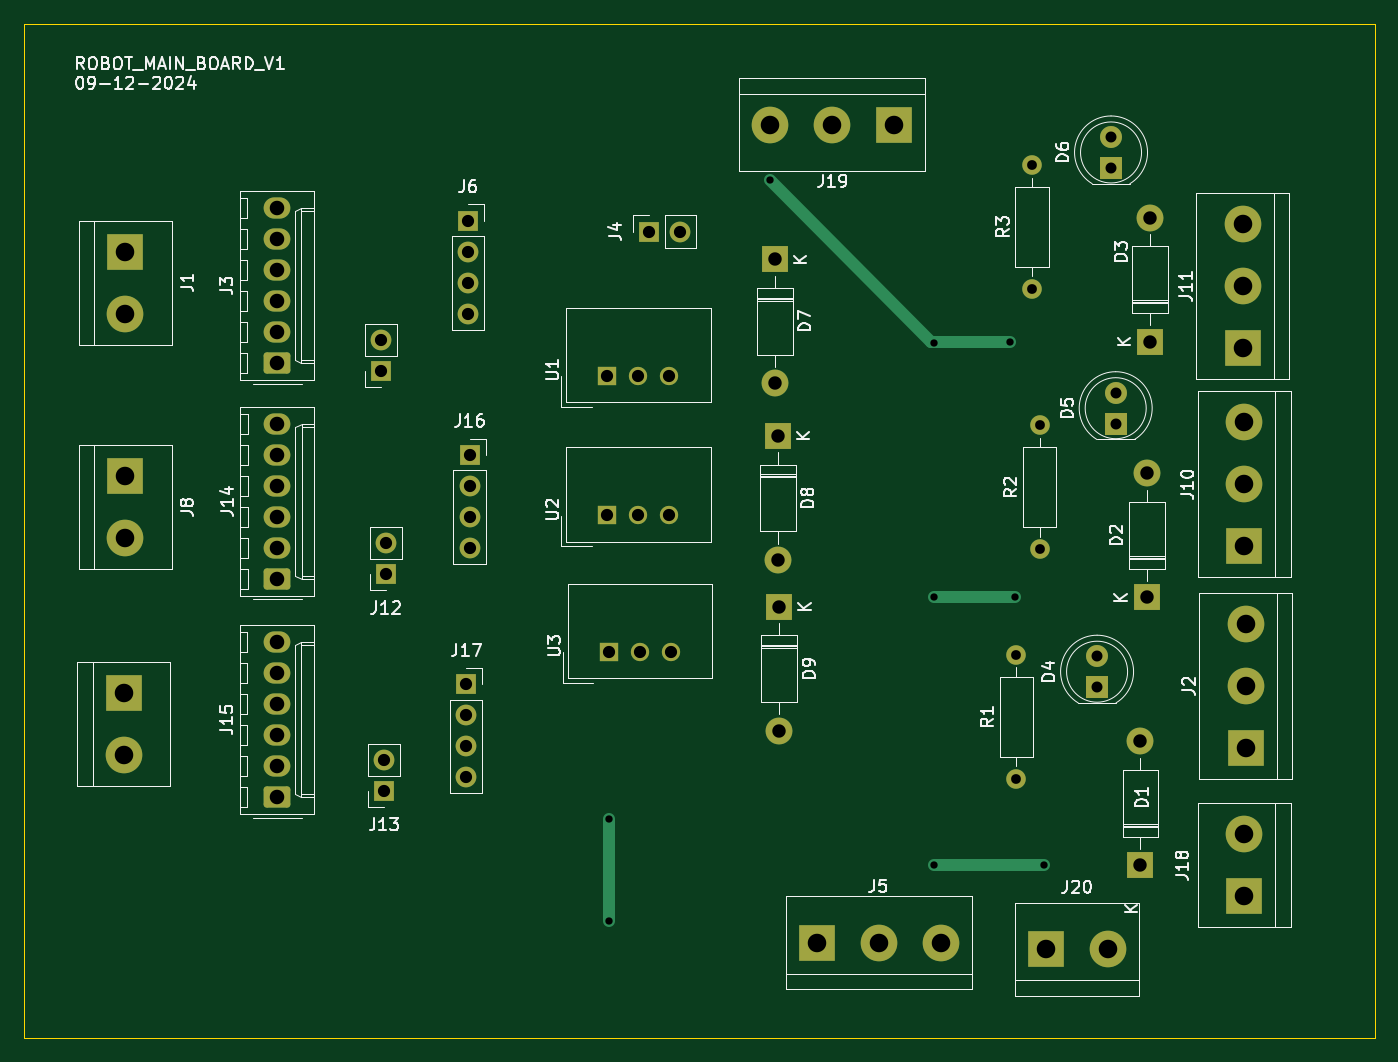
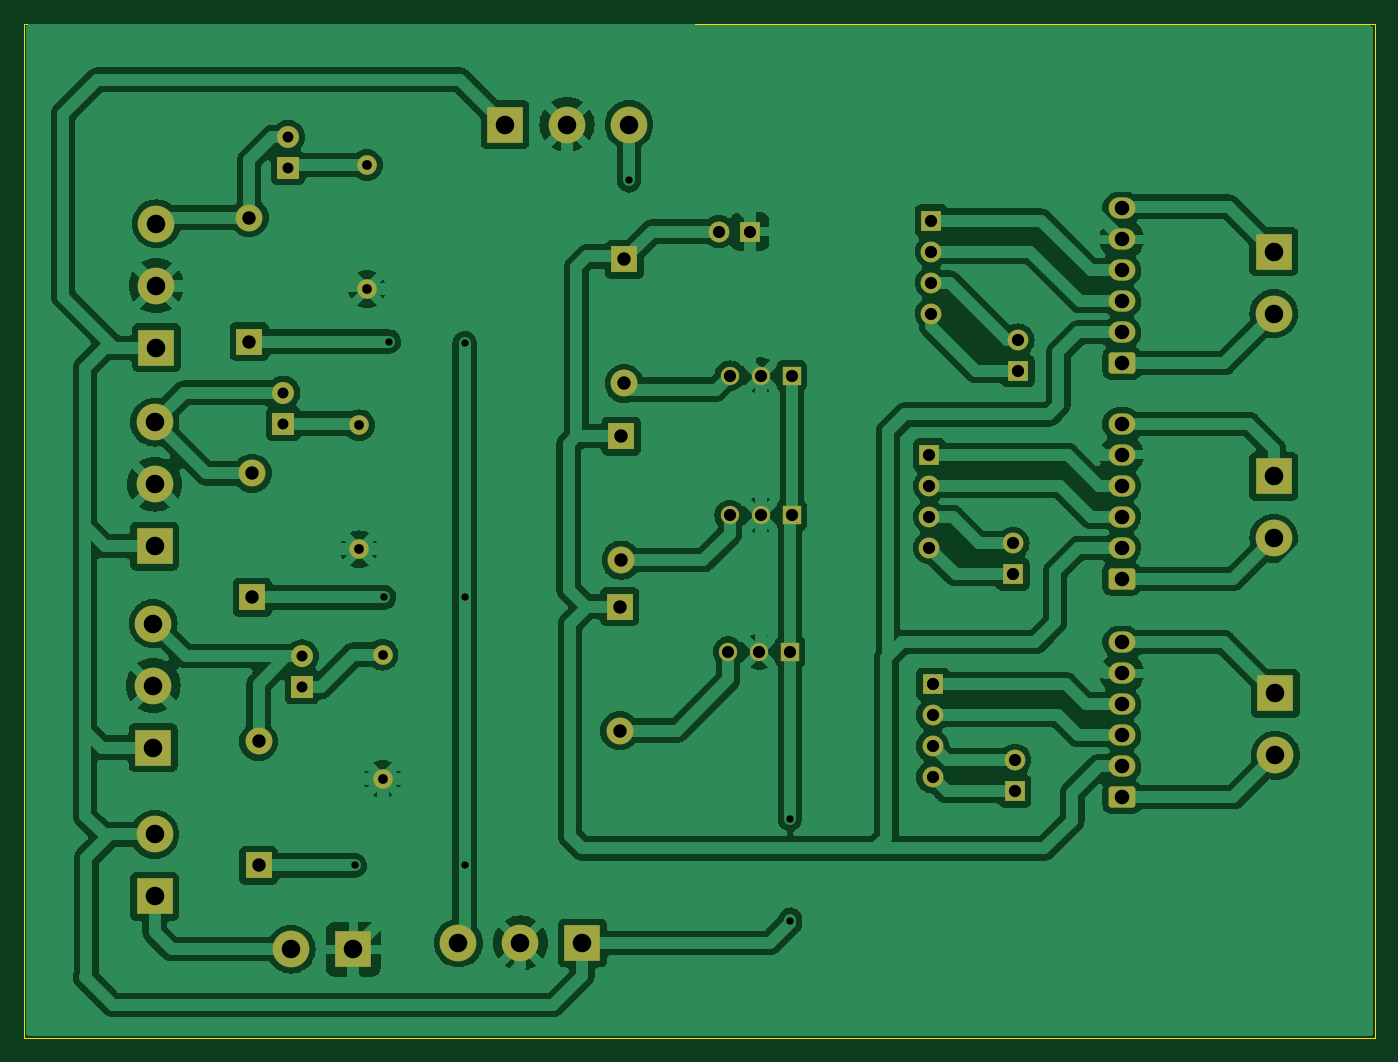
Circuit board: 11 layer files. Board 110.6 x 83.1 mm.
- bottom_copper: main_board_proto-B_Cu.gbr (208745 bytes)
- bottom_mask: main_board_proto-B_Mask.gbr (4809 bytes)
- paste: main_board_proto-B_Paste.gbr (499 bytes)
- bottom_silk: main_board_proto-B_Silkscreen.gbr (500 bytes)
- outline: main_board_proto-Edge_Cuts.gbr (653 bytes)
- top_copper: main_board_proto-F_Cu.gbr (9097 bytes)
- top_mask: main_board_proto-F_Mask.gbr (4809 bytes)
- paste: main_board_proto-F_Paste.gbr (499 bytes)
- top_silk: main_board_proto-F_Silkscreen.gbr (65486 bytes)
- drill: main_board_proto-NPTH.drl (312 bytes)
- drill: main_board_proto-PTH.drl (2080 bytes)

=== bottom_copper: main_board_proto-B_Cu.gbr (208745 bytes, source omitted) ===
=== bottom_mask: main_board_proto-B_Mask.gbr ===
%TF.GenerationSoftware,KiCad,Pcbnew,7.0.9-7.0.9~ubuntu20.04.1*%
%TF.CreationDate,2025-02-15T01:00:42+01:00*%
%TF.ProjectId,main_board_proto,6d61696e-5f62-46f6-9172-645f70726f74,rev?*%
%TF.SameCoordinates,Original*%
%TF.FileFunction,Soldermask,Bot*%
%TF.FilePolarity,Negative*%
%FSLAX46Y46*%
G04 Gerber Fmt 4.6, Leading zero omitted, Abs format (unit mm)*
G04 Created by KiCad (PCBNEW 7.0.9-7.0.9~ubuntu20.04.1) date 2025-02-15 01:00:42*
%MOMM*%
%LPD*%
G01*
G04 APERTURE LIST*
G04 Aperture macros list*
%AMRoundRect*
0 Rectangle with rounded corners*
0 $1 Rounding radius*
0 $2 $3 $4 $5 $6 $7 $8 $9 X,Y pos of 4 corners*
0 Add a 4 corners polygon primitive as box body*
4,1,4,$2,$3,$4,$5,$6,$7,$8,$9,$2,$3,0*
0 Add four circle primitives for the rounded corners*
1,1,$1+$1,$2,$3*
1,1,$1+$1,$4,$5*
1,1,$1+$1,$6,$7*
1,1,$1+$1,$8,$9*
0 Add four rect primitives between the rounded corners*
20,1,$1+$1,$2,$3,$4,$5,0*
20,1,$1+$1,$4,$5,$6,$7,0*
20,1,$1+$1,$6,$7,$8,$9,0*
20,1,$1+$1,$8,$9,$2,$3,0*%
G04 Aperture macros list end*
%ADD10R,1.700000X1.700000*%
%ADD11O,1.700000X1.700000*%
%ADD12R,3.000000X3.000000*%
%ADD13C,3.000000*%
%ADD14R,2.200000X2.200000*%
%ADD15O,2.200000X2.200000*%
%ADD16C,1.600000*%
%ADD17O,1.600000X1.600000*%
%ADD18R,1.800000X1.800000*%
%ADD19C,1.800000*%
%ADD20RoundRect,0.250000X0.845000X-0.620000X0.845000X0.620000X-0.845000X0.620000X-0.845000X-0.620000X0*%
%ADD21O,2.190000X1.740000*%
%ADD22R,1.500000X1.500000*%
%ADD23C,1.500000*%
G04 APERTURE END LIST*
D10*
%TO.C,J12*%
X77241000Y-87894000D03*
D11*
X77241000Y-85354000D03*
%TD*%
D12*
%TO.C,J10*%
X147574000Y-85598000D03*
D13*
X147574000Y-80518000D03*
X147574000Y-75438000D03*
%TD*%
D12*
%TO.C,J8*%
X55880000Y-79883000D03*
D13*
X55880000Y-84963000D03*
%TD*%
D14*
%TO.C,D1*%
X139065000Y-111760000D03*
D15*
X139065000Y-101600000D03*
%TD*%
D12*
%TO.C,J19*%
X118872000Y-51054000D03*
D13*
X113792000Y-51054000D03*
X108712000Y-51054000D03*
%TD*%
D16*
%TO.C,R1*%
X128905000Y-104648000D03*
D17*
X128905000Y-94488000D03*
%TD*%
D10*
%TO.C,J6*%
X83947000Y-58928000D03*
D11*
X83947000Y-61468000D03*
X83947000Y-64008000D03*
X83947000Y-66548000D03*
%TD*%
D18*
%TO.C,D6*%
X136652000Y-54610000D03*
D19*
X136652000Y-52070000D03*
%TD*%
D12*
%TO.C,J5*%
X112522000Y-118110000D03*
D13*
X117602000Y-118110000D03*
X122682000Y-118110000D03*
%TD*%
D12*
%TO.C,J11*%
X147447000Y-69342000D03*
D13*
X147447000Y-64262000D03*
X147447000Y-59182000D03*
%TD*%
D20*
%TO.C,J15*%
X68326000Y-106172000D03*
D21*
X68326000Y-103632000D03*
X68326000Y-101092000D03*
X68326000Y-98552000D03*
X68326000Y-96012000D03*
X68326000Y-93472000D03*
%TD*%
D14*
%TO.C,D3*%
X139827000Y-68834000D03*
D15*
X139827000Y-58674000D03*
%TD*%
D20*
%TO.C,J3*%
X68326000Y-70612000D03*
D21*
X68326000Y-68072000D03*
X68326000Y-65532000D03*
X68326000Y-62992000D03*
X68326000Y-60452000D03*
X68326000Y-57912000D03*
%TD*%
D18*
%TO.C,D5*%
X137033000Y-75565000D03*
D19*
X137033000Y-73025000D03*
%TD*%
D22*
%TO.C,U3*%
X95504000Y-94234000D03*
D23*
X98044000Y-94234000D03*
X100584000Y-94234000D03*
%TD*%
D12*
%TO.C,J9*%
X55753000Y-97663000D03*
D13*
X55753000Y-102743000D03*
%TD*%
D10*
%TO.C,J16*%
X84099000Y-78115000D03*
D11*
X84099000Y-80655000D03*
X84099000Y-83195000D03*
X84099000Y-85735000D03*
%TD*%
D20*
%TO.C,J14*%
X68351000Y-88275000D03*
D21*
X68351000Y-85735000D03*
X68351000Y-83195000D03*
X68351000Y-80655000D03*
X68351000Y-78115000D03*
X68351000Y-75575000D03*
%TD*%
D14*
%TO.C,D8*%
X109347000Y-76581000D03*
D15*
X109347000Y-86741000D03*
%TD*%
D14*
%TO.C,D9*%
X109474000Y-90551000D03*
D15*
X109474000Y-100711000D03*
%TD*%
D12*
%TO.C,J18*%
X147574000Y-114300000D03*
D13*
X147574000Y-109220000D03*
%TD*%
D12*
%TO.C,J2*%
X147701000Y-102108000D03*
D13*
X147701000Y-97028000D03*
X147701000Y-91948000D03*
%TD*%
D16*
%TO.C,R2*%
X130810000Y-85852000D03*
D17*
X130810000Y-75692000D03*
%TD*%
D12*
%TO.C,J1*%
X55880000Y-61468000D03*
D13*
X55880000Y-66548000D03*
%TD*%
D10*
%TO.C,J13*%
X77089000Y-105664000D03*
D11*
X77089000Y-103124000D03*
%TD*%
D16*
%TO.C,R3*%
X130175000Y-64516000D03*
D17*
X130175000Y-54356000D03*
%TD*%
D22*
%TO.C,U2*%
X95377000Y-83058000D03*
D23*
X97917000Y-83058000D03*
X100457000Y-83058000D03*
%TD*%
D12*
%TO.C,J20*%
X131318000Y-118618000D03*
D13*
X136398000Y-118618000D03*
%TD*%
D10*
%TO.C,J4*%
X98806000Y-59817000D03*
D11*
X101346000Y-59817000D03*
%TD*%
D14*
%TO.C,D2*%
X139573000Y-89789000D03*
D15*
X139573000Y-79629000D03*
%TD*%
D22*
%TO.C,U1*%
X95377000Y-71628000D03*
D23*
X97917000Y-71628000D03*
X100457000Y-71628000D03*
%TD*%
D10*
%TO.C,J7*%
X76835000Y-71247000D03*
D11*
X76835000Y-68707000D03*
%TD*%
D18*
%TO.C,D4*%
X135509000Y-97155000D03*
D19*
X135509000Y-94615000D03*
%TD*%
D10*
%TO.C,J17*%
X83820000Y-96901000D03*
D11*
X83820000Y-99441000D03*
X83820000Y-101981000D03*
X83820000Y-104521000D03*
%TD*%
D14*
%TO.C,D7*%
X109093000Y-62103000D03*
D15*
X109093000Y-72263000D03*
%TD*%
M02*

=== paste: main_board_proto-B_Paste.gbr ===
%TF.GenerationSoftware,KiCad,Pcbnew,7.0.9-7.0.9~ubuntu20.04.1*%
%TF.CreationDate,2025-02-15T01:00:42+01:00*%
%TF.ProjectId,main_board_proto,6d61696e-5f62-46f6-9172-645f70726f74,rev?*%
%TF.SameCoordinates,Original*%
%TF.FileFunction,Paste,Bot*%
%TF.FilePolarity,Positive*%
%FSLAX46Y46*%
G04 Gerber Fmt 4.6, Leading zero omitted, Abs format (unit mm)*
G04 Created by KiCad (PCBNEW 7.0.9-7.0.9~ubuntu20.04.1) date 2025-02-15 01:00:42*
%MOMM*%
%LPD*%
G01*
G04 APERTURE LIST*
G04 APERTURE END LIST*
M02*

=== bottom_silk: main_board_proto-B_Silkscreen.gbr ===
%TF.GenerationSoftware,KiCad,Pcbnew,7.0.9-7.0.9~ubuntu20.04.1*%
%TF.CreationDate,2025-02-15T01:00:42+01:00*%
%TF.ProjectId,main_board_proto,6d61696e-5f62-46f6-9172-645f70726f74,rev?*%
%TF.SameCoordinates,Original*%
%TF.FileFunction,Legend,Bot*%
%TF.FilePolarity,Positive*%
%FSLAX46Y46*%
G04 Gerber Fmt 4.6, Leading zero omitted, Abs format (unit mm)*
G04 Created by KiCad (PCBNEW 7.0.9-7.0.9~ubuntu20.04.1) date 2025-02-15 01:00:42*
%MOMM*%
%LPD*%
G01*
G04 APERTURE LIST*
G04 APERTURE END LIST*
M02*

=== outline: main_board_proto-Edge_Cuts.gbr ===
%TF.GenerationSoftware,KiCad,Pcbnew,7.0.9-7.0.9~ubuntu20.04.1*%
%TF.CreationDate,2025-02-15T01:00:42+01:00*%
%TF.ProjectId,main_board_proto,6d61696e-5f62-46f6-9172-645f70726f74,rev?*%
%TF.SameCoordinates,Original*%
%TF.FileFunction,Profile,NP*%
%FSLAX46Y46*%
G04 Gerber Fmt 4.6, Leading zero omitted, Abs format (unit mm)*
G04 Created by KiCad (PCBNEW 7.0.9-7.0.9~ubuntu20.04.1) date 2025-02-15 01:00:42*
%MOMM*%
%LPD*%
G01*
G04 APERTURE LIST*
%TA.AperFunction,Profile*%
%ADD10C,0.100000*%
%TD*%
G04 APERTURE END LIST*
D10*
X47625000Y-42799000D02*
X158242000Y-42799000D01*
X158242000Y-125857000D01*
X47625000Y-125857000D01*
X47625000Y-42799000D01*
M02*

=== top_copper: main_board_proto-F_Cu.gbr (9097 bytes, source omitted) ===
=== top_mask: main_board_proto-F_Mask.gbr ===
%TF.GenerationSoftware,KiCad,Pcbnew,7.0.9-7.0.9~ubuntu20.04.1*%
%TF.CreationDate,2025-02-15T01:00:42+01:00*%
%TF.ProjectId,main_board_proto,6d61696e-5f62-46f6-9172-645f70726f74,rev?*%
%TF.SameCoordinates,Original*%
%TF.FileFunction,Soldermask,Top*%
%TF.FilePolarity,Negative*%
%FSLAX46Y46*%
G04 Gerber Fmt 4.6, Leading zero omitted, Abs format (unit mm)*
G04 Created by KiCad (PCBNEW 7.0.9-7.0.9~ubuntu20.04.1) date 2025-02-15 01:00:42*
%MOMM*%
%LPD*%
G01*
G04 APERTURE LIST*
G04 Aperture macros list*
%AMRoundRect*
0 Rectangle with rounded corners*
0 $1 Rounding radius*
0 $2 $3 $4 $5 $6 $7 $8 $9 X,Y pos of 4 corners*
0 Add a 4 corners polygon primitive as box body*
4,1,4,$2,$3,$4,$5,$6,$7,$8,$9,$2,$3,0*
0 Add four circle primitives for the rounded corners*
1,1,$1+$1,$2,$3*
1,1,$1+$1,$4,$5*
1,1,$1+$1,$6,$7*
1,1,$1+$1,$8,$9*
0 Add four rect primitives between the rounded corners*
20,1,$1+$1,$2,$3,$4,$5,0*
20,1,$1+$1,$4,$5,$6,$7,0*
20,1,$1+$1,$6,$7,$8,$9,0*
20,1,$1+$1,$8,$9,$2,$3,0*%
G04 Aperture macros list end*
%ADD10R,1.700000X1.700000*%
%ADD11O,1.700000X1.700000*%
%ADD12R,3.000000X3.000000*%
%ADD13C,3.000000*%
%ADD14R,2.200000X2.200000*%
%ADD15O,2.200000X2.200000*%
%ADD16C,1.600000*%
%ADD17O,1.600000X1.600000*%
%ADD18R,1.800000X1.800000*%
%ADD19C,1.800000*%
%ADD20RoundRect,0.250000X0.845000X-0.620000X0.845000X0.620000X-0.845000X0.620000X-0.845000X-0.620000X0*%
%ADD21O,2.190000X1.740000*%
%ADD22R,1.500000X1.500000*%
%ADD23C,1.500000*%
G04 APERTURE END LIST*
D10*
%TO.C,J12*%
X77241000Y-87894000D03*
D11*
X77241000Y-85354000D03*
%TD*%
D12*
%TO.C,J10*%
X147574000Y-85598000D03*
D13*
X147574000Y-80518000D03*
X147574000Y-75438000D03*
%TD*%
D12*
%TO.C,J8*%
X55880000Y-79883000D03*
D13*
X55880000Y-84963000D03*
%TD*%
D14*
%TO.C,D1*%
X139065000Y-111760000D03*
D15*
X139065000Y-101600000D03*
%TD*%
D12*
%TO.C,J19*%
X118872000Y-51054000D03*
D13*
X113792000Y-51054000D03*
X108712000Y-51054000D03*
%TD*%
D16*
%TO.C,R1*%
X128905000Y-104648000D03*
D17*
X128905000Y-94488000D03*
%TD*%
D10*
%TO.C,J6*%
X83947000Y-58928000D03*
D11*
X83947000Y-61468000D03*
X83947000Y-64008000D03*
X83947000Y-66548000D03*
%TD*%
D18*
%TO.C,D6*%
X136652000Y-54610000D03*
D19*
X136652000Y-52070000D03*
%TD*%
D12*
%TO.C,J5*%
X112522000Y-118110000D03*
D13*
X117602000Y-118110000D03*
X122682000Y-118110000D03*
%TD*%
D12*
%TO.C,J11*%
X147447000Y-69342000D03*
D13*
X147447000Y-64262000D03*
X147447000Y-59182000D03*
%TD*%
D20*
%TO.C,J15*%
X68326000Y-106172000D03*
D21*
X68326000Y-103632000D03*
X68326000Y-101092000D03*
X68326000Y-98552000D03*
X68326000Y-96012000D03*
X68326000Y-93472000D03*
%TD*%
D14*
%TO.C,D3*%
X139827000Y-68834000D03*
D15*
X139827000Y-58674000D03*
%TD*%
D20*
%TO.C,J3*%
X68326000Y-70612000D03*
D21*
X68326000Y-68072000D03*
X68326000Y-65532000D03*
X68326000Y-62992000D03*
X68326000Y-60452000D03*
X68326000Y-57912000D03*
%TD*%
D18*
%TO.C,D5*%
X137033000Y-75565000D03*
D19*
X137033000Y-73025000D03*
%TD*%
D22*
%TO.C,U3*%
X95504000Y-94234000D03*
D23*
X98044000Y-94234000D03*
X100584000Y-94234000D03*
%TD*%
D12*
%TO.C,J9*%
X55753000Y-97663000D03*
D13*
X55753000Y-102743000D03*
%TD*%
D10*
%TO.C,J16*%
X84099000Y-78115000D03*
D11*
X84099000Y-80655000D03*
X84099000Y-83195000D03*
X84099000Y-85735000D03*
%TD*%
D20*
%TO.C,J14*%
X68351000Y-88275000D03*
D21*
X68351000Y-85735000D03*
X68351000Y-83195000D03*
X68351000Y-80655000D03*
X68351000Y-78115000D03*
X68351000Y-75575000D03*
%TD*%
D14*
%TO.C,D8*%
X109347000Y-76581000D03*
D15*
X109347000Y-86741000D03*
%TD*%
D14*
%TO.C,D9*%
X109474000Y-90551000D03*
D15*
X109474000Y-100711000D03*
%TD*%
D12*
%TO.C,J18*%
X147574000Y-114300000D03*
D13*
X147574000Y-109220000D03*
%TD*%
D12*
%TO.C,J2*%
X147701000Y-102108000D03*
D13*
X147701000Y-97028000D03*
X147701000Y-91948000D03*
%TD*%
D16*
%TO.C,R2*%
X130810000Y-85852000D03*
D17*
X130810000Y-75692000D03*
%TD*%
D12*
%TO.C,J1*%
X55880000Y-61468000D03*
D13*
X55880000Y-66548000D03*
%TD*%
D10*
%TO.C,J13*%
X77089000Y-105664000D03*
D11*
X77089000Y-103124000D03*
%TD*%
D16*
%TO.C,R3*%
X130175000Y-64516000D03*
D17*
X130175000Y-54356000D03*
%TD*%
D22*
%TO.C,U2*%
X95377000Y-83058000D03*
D23*
X97917000Y-83058000D03*
X100457000Y-83058000D03*
%TD*%
D12*
%TO.C,J20*%
X131318000Y-118618000D03*
D13*
X136398000Y-118618000D03*
%TD*%
D10*
%TO.C,J4*%
X98806000Y-59817000D03*
D11*
X101346000Y-59817000D03*
%TD*%
D14*
%TO.C,D2*%
X139573000Y-89789000D03*
D15*
X139573000Y-79629000D03*
%TD*%
D22*
%TO.C,U1*%
X95377000Y-71628000D03*
D23*
X97917000Y-71628000D03*
X100457000Y-71628000D03*
%TD*%
D10*
%TO.C,J7*%
X76835000Y-71247000D03*
D11*
X76835000Y-68707000D03*
%TD*%
D18*
%TO.C,D4*%
X135509000Y-97155000D03*
D19*
X135509000Y-94615000D03*
%TD*%
D10*
%TO.C,J17*%
X83820000Y-96901000D03*
D11*
X83820000Y-99441000D03*
X83820000Y-101981000D03*
X83820000Y-104521000D03*
%TD*%
D14*
%TO.C,D7*%
X109093000Y-62103000D03*
D15*
X109093000Y-72263000D03*
%TD*%
M02*

=== paste: main_board_proto-F_Paste.gbr ===
%TF.GenerationSoftware,KiCad,Pcbnew,7.0.9-7.0.9~ubuntu20.04.1*%
%TF.CreationDate,2025-02-15T01:00:42+01:00*%
%TF.ProjectId,main_board_proto,6d61696e-5f62-46f6-9172-645f70726f74,rev?*%
%TF.SameCoordinates,Original*%
%TF.FileFunction,Paste,Top*%
%TF.FilePolarity,Positive*%
%FSLAX46Y46*%
G04 Gerber Fmt 4.6, Leading zero omitted, Abs format (unit mm)*
G04 Created by KiCad (PCBNEW 7.0.9-7.0.9~ubuntu20.04.1) date 2025-02-15 01:00:42*
%MOMM*%
%LPD*%
G01*
G04 APERTURE LIST*
G04 APERTURE END LIST*
M02*

=== top_silk: main_board_proto-F_Silkscreen.gbr (65486 bytes, source omitted) ===
=== drill: main_board_proto-NPTH.drl ===
M48
; DRILL file {KiCad 7.0.9-7.0.9~ubuntu20.04.1} date sam. 15 févr. 2025 01:00:52
; FORMAT={-:-/ absolute / inch / decimal}
; #@! TF.CreationDate,2025-02-15T01:00:52+01:00
; #@! TF.GenerationSoftware,Kicad,Pcbnew,7.0.9-7.0.9~ubuntu20.04.1
; #@! TF.FileFunction,NonPlated,1,2,NPTH
FMAT,2
INCH
%
G90
G05
T0
M30

=== drill: main_board_proto-PTH.drl ===
M48
; DRILL file {KiCad 7.0.9-7.0.9~ubuntu20.04.1} date sam. 15 févr. 2025 01:00:52
; FORMAT={-:-/ absolute / inch / decimal}
; #@! TF.CreationDate,2025-02-15T01:00:52+01:00
; #@! TF.GenerationSoftware,Kicad,Pcbnew,7.0.9-7.0.9~ubuntu20.04.1
; #@! TF.FileFunction,Plated,1,2,PTH
FMAT,2
INCH
; #@! TA.AperFunction,Plated,PTH,ViaDrill
T1C0.0236
; #@! TA.AperFunction,Plated,PTH,ComponentDrill
T2C0.0315
; #@! TA.AperFunction,Plated,PTH,ComponentDrill
T3C0.0354
; #@! TA.AperFunction,Plated,PTH,ComponentDrill
T4C0.0394
; #@! TA.AperFunction,Plated,PTH,ComponentDrill
T5C0.0433
; #@! TA.AperFunction,Plated,PTH,ComponentDrill
T6C0.0469
; #@! TA.AperFunction,Plated,PTH,ComponentDrill
T7C0.0598
%
G90
G05
T1
X3.76Y-4.25
X3.76Y-4.58
X4.28Y-2.19
X4.81Y-2.715
X4.81Y-3.535
X4.81Y-4.4
X5.055Y-2.71
X5.07Y-3.535
X5.165Y-4.4
T2
X5.075Y-3.72
X5.075Y-4.12
X5.125Y-2.14
X5.125Y-2.54
X5.15Y-2.98
X5.15Y-3.38
T3
X5.335Y-3.725
X5.335Y-3.825
X5.38Y-2.05
X5.38Y-2.15
X5.395Y-2.875
X5.395Y-2.975
T4
X3.025Y-2.705
X3.025Y-2.805
X3.035Y-4.06
X3.035Y-4.16
X3.041Y-3.3604
X3.041Y-3.4604
X3.3Y-3.815
X3.3Y-3.915
X3.3Y-4.015
X3.3Y-4.115
X3.305Y-2.32
X3.305Y-2.42
X3.305Y-2.52
X3.305Y-2.62
X3.311Y-3.0754
X3.311Y-3.1754
X3.311Y-3.2754
X3.311Y-3.3754
X3.755Y-2.82
X3.755Y-3.27
X3.76Y-3.71
X3.855Y-2.82
X3.855Y-3.27
X3.86Y-3.71
X3.89Y-2.355
X3.955Y-2.82
X3.955Y-3.27
X3.96Y-3.71
X3.99Y-2.355
T5
X4.295Y-2.445
X4.295Y-2.845
X4.305Y-3.015
X4.305Y-3.415
X4.31Y-3.565
X4.31Y-3.965
X5.475Y-4.0
X5.475Y-4.4
X5.495Y-3.135
X5.495Y-3.535
X5.505Y-2.31
X5.505Y-2.71
T6
X2.69Y-2.28
X2.69Y-2.38
X2.69Y-2.48
X2.69Y-2.58
X2.69Y-2.68
X2.69Y-2.78
X2.69Y-3.68
X2.69Y-3.78
X2.69Y-3.88
X2.69Y-3.98
X2.69Y-4.08
X2.69Y-4.18
X2.691Y-2.9754
X2.691Y-3.0754
X2.691Y-3.1754
X2.691Y-3.2754
X2.691Y-3.3754
X2.691Y-3.4754
T7
X2.195Y-3.845
X2.195Y-4.045
X2.2Y-2.42
X2.2Y-2.62
X2.2Y-3.145
X2.2Y-3.345
X4.28Y-2.01
X4.43Y-4.65
X4.48Y-2.01
X4.63Y-4.65
X4.68Y-2.01
X4.83Y-4.65
X5.17Y-4.67
X5.37Y-4.67
X5.805Y-2.33
X5.805Y-2.53
X5.805Y-2.73
X5.81Y-2.97
X5.81Y-3.17
X5.81Y-3.37
X5.81Y-4.3
X5.81Y-4.5
X5.815Y-3.62
X5.815Y-3.82
X5.815Y-4.02
T0
M30

